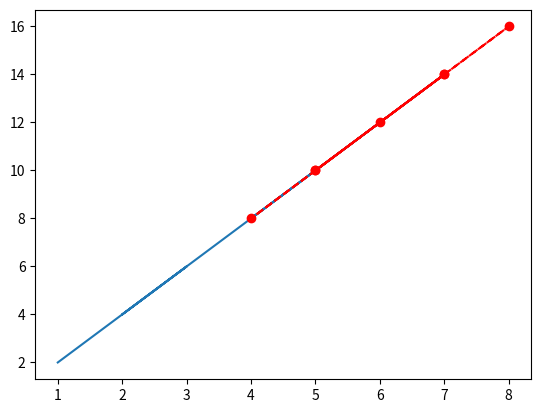

Source code (Python):
import matplotlib.pyplot as plt
import numpy as np

x = np.array([1, 3, 2, 5, 7, 4, 6])
y = x*2
plt.plot(x, y)
# plt.show()

# Second line
x1 = np.array([5, 7, 4, 6, 8, 5, 7])
y1 = x1*2
plt.plot(x1, y1, color='red', linestyle='dashed', marker='o')
plt.show()